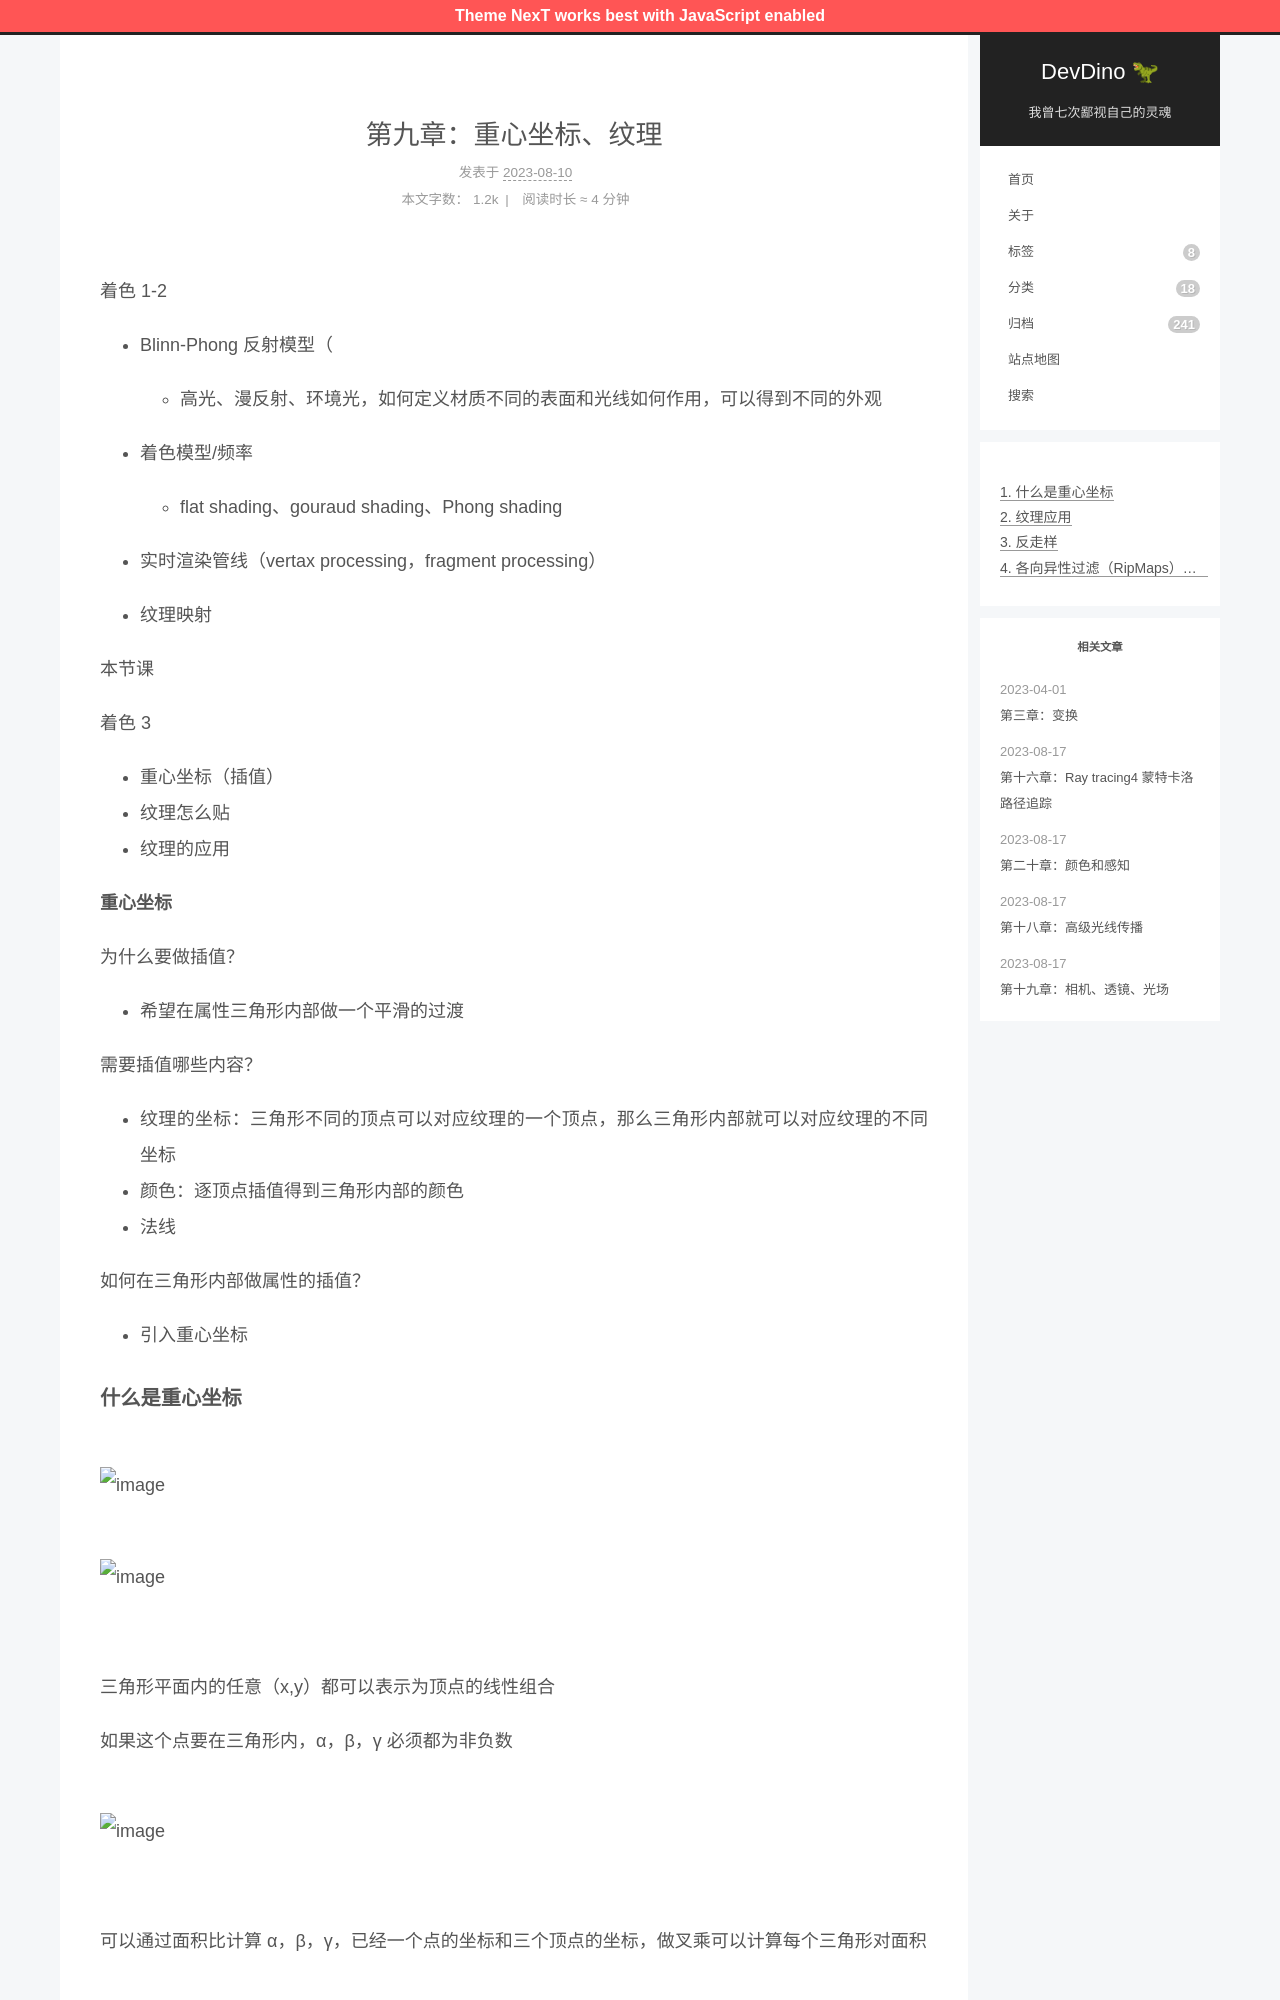

repository: afetmin/blog · page: 第九章：重心坐标、纹理/index.html · generator: jekyll

---
title: 第九章：重心坐标、纹理
date: 2023-08-10 09:51:18
categories: 图形学
---

着色 1-2

- Blinn-Phong 反射模型（

  - 高光、漫反射、环境光，如何定义材质不同的表面和光线如何作用，可以得到不同的外观
- 着色模型/频率

  - flat shading、gouraud shading、Phong shading
- 实时渲染管线（vertax processing，fragment processing）
- 纹理映射

本节课

着色 3

- 重心坐标（插值）
- 纹理怎么贴
- 纹理的应用

**重心坐标**

为什么要做插值？

- 希望在属性三角形内部做一个平滑的过渡

需要插值哪些内容？

- 纹理的坐标：三角形不同的顶点可以对应纹理的一个顶点，那么三角形内部就可以对应纹理的不同坐标
- 颜色：逐顶点插值得到三角形内部的颜色
- 法线

如何在三角形内部做属性的插值？

- 引入重心坐标
